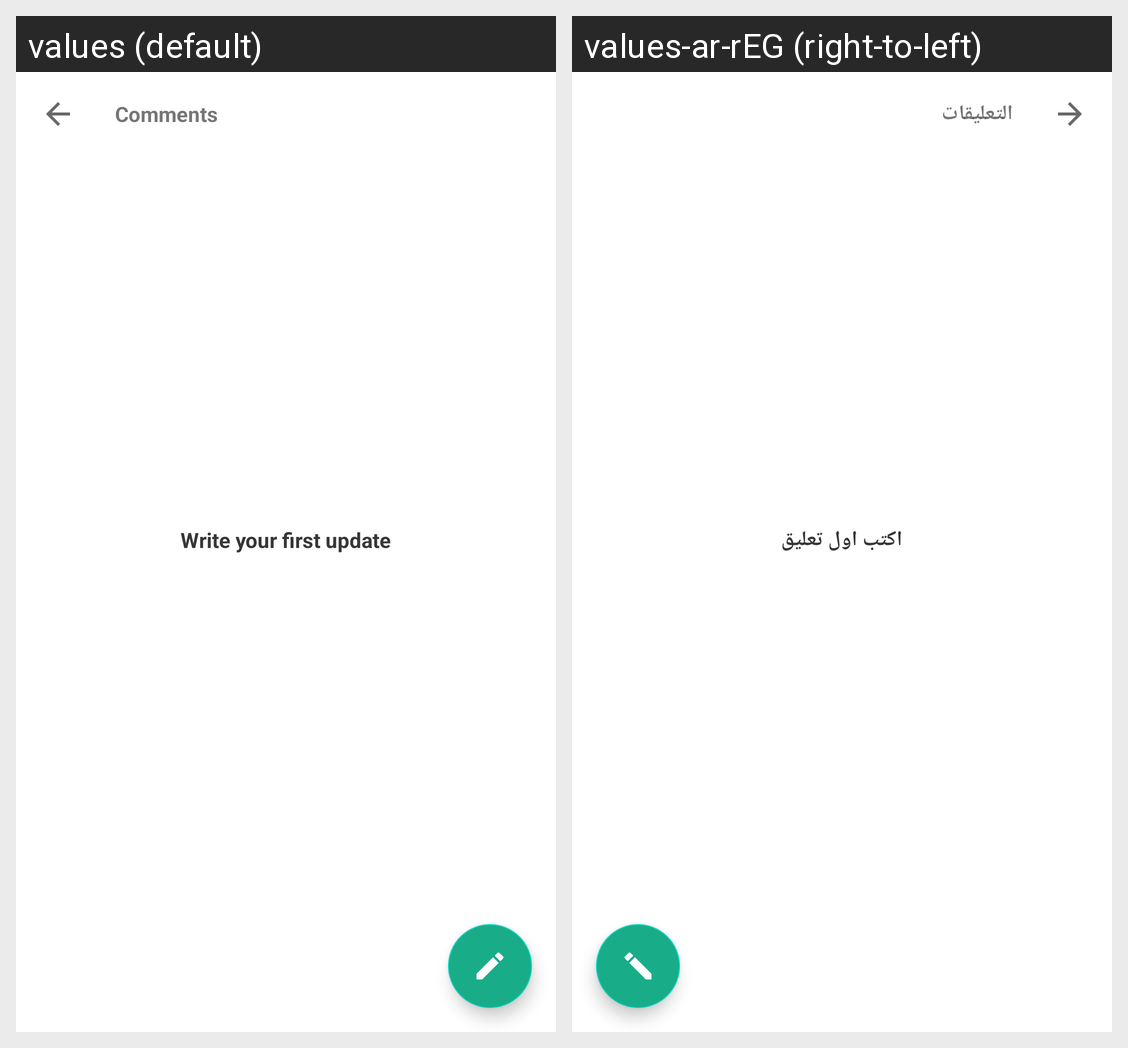

Translations of the strings shown on this Android screen, per locale in the grid:
Android screen res/layout/activity_comments.xml rendered under 2 locales, left to right: values (default), values-ar-rEG (right-to-left). Device: Nexus 5 (rendered at 1080×1920; each locale shown at half size, 540×960, under a caption strip naming it); theme AppTheme.
Strings drawn on this screen, with the default value and each locale's value (text and hints the layout hard-codes, and strings that could not be matched under every locale, appear in the picture but are not listed):

comments
  values: Comments
  values-ar-rEG: التعليقات

hint1_comment
  values: Write your first update
  values-ar-rEG: اكتب اول تعليق
